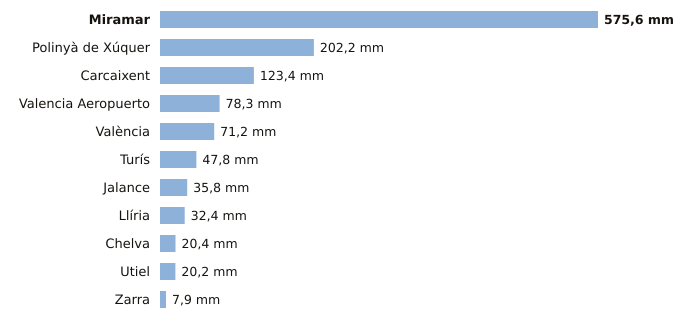

The table this chart was drawn from, first rows:
estacion, provincia, indicativo, mm_6_dias_anteriores, mm_hoy, mm_7_dias, horas_de_hoy
Miramar, Valencia, 8058Y, 575.6, 0.0, 575.6, 3
Polinyà de Xúquer, Valencia, 8325X, 202.2, 0.0, 202.2, 3
Carcaixent, Valencia, 8300X, 123.4, 0.0, 123.4, 3
Valencia Aeropuerto, Valencia, 8414A, 78.3, 0.0, 78.3, 3
València, Valencia, 8416, 71.2, 0.0, 71.2, 3
Turís, Valencia, 8337X, 47.8, 0.0, 47.8, 1
Jalance, Valencia, 8193E, 35.8, 0.0, 35.8, 2
Llíria, Valencia, 8409X, 32.4, 0.0, 32.4, 3
Chelva, Valencia, 8395X, 20.4, 0.0, 20.4, 3
Utiel, Valencia, 8309X, 20.2, 0.0, 20.2, 3
Zarra, Valencia, 8203O, 7.9, 0.0, 7.9, 3
